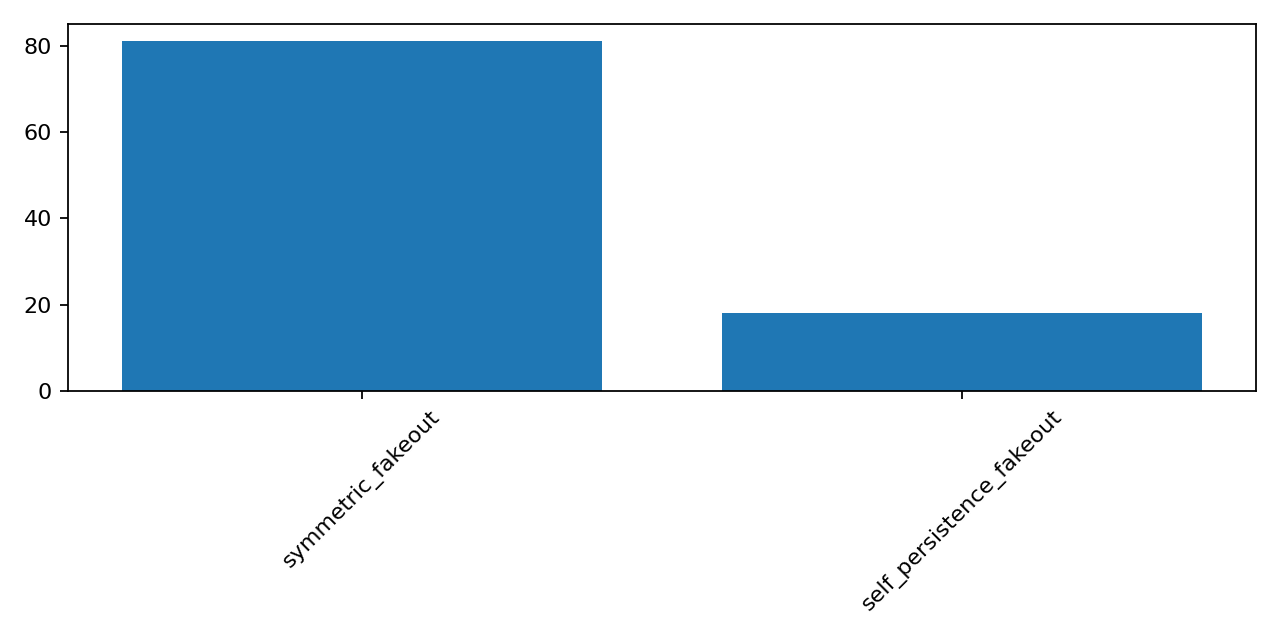

Values plotted in this chart, from the file beside it:
rule_id, stratum, reclassification, adjusted_persistence, resolved
q3g3_s7_00001, S7_symmetric_control, symmetric_fakeout, -0.03085, True
q3g3_s7_00003, S7_symmetric_control, symmetric_fakeout, -0.1284, True
q3g3_s7_00004, S7_symmetric_control, symmetric_fakeout, 0.0392, True
q3g3_s7_00005, S7_symmetric_control, symmetric_fakeout, -0.1703, True
q3g3_s7_00006, S7_symmetric_control, symmetric_fakeout, -0.09098, True
q3g3_s7_00008, S7_symmetric_control, symmetric_fakeout, 0.01531, True
q3g3_s7_00010, S7_symmetric_control, symmetric_fakeout, -0.1206, True
q3g3_s7_00011, S7_symmetric_control, symmetric_fakeout, -0.06146, True
q3g3_s7_00013, S7_symmetric_control, symmetric_fakeout, -0.06899, True
q3g3_s7_00014, S7_symmetric_control, symmetric_fakeout, -0.1047, True
q3g3_s7_00015, S7_symmetric_control, symmetric_fakeout, -0.02829, True
q3g3_s7_00016, S7_symmetric_control, symmetric_fakeout, -0.004462, True
q3g3_s7_00017, S7_symmetric_control, symmetric_fakeout, -0.01474, True
q3g3_s7_00018, S7_symmetric_control, symmetric_fakeout, -0.06382, True
q3g3_s7_00019, S7_symmetric_control, symmetric_fakeout, -0.01676, True
q3g3_s7_00024, S7_symmetric_control, symmetric_fakeout, -0.09193, True
q3g3_s7_00025, S7_symmetric_control, symmetric_fakeout, -0.009654, True
q3g3_s7_00026, S7_symmetric_control, symmetric_fakeout, 0.02818, True
q3g3_s7_00027, S7_symmetric_control, symmetric_fakeout, 0.002792, True
q3g3_s7_00028, S7_symmetric_control, symmetric_fakeout, 0.06198, True
q3g3_s7_00030, S7_symmetric_control, symmetric_fakeout, 0.006091, True
q3g3_s7_00032, S7_symmetric_control, symmetric_fakeout, 0.009773, True
q3g3_s7_00033, S7_symmetric_control, symmetric_fakeout, 0.003939, True
q3g3_s7_00034, S7_symmetric_control, symmetric_fakeout, -0.01709, True
q3g3_s7_00036, S7_symmetric_control, symmetric_fakeout, -0.02487, True
q3g3_s7_00039, S7_symmetric_control, symmetric_fakeout, 0.03495, True
q3g3_s7_00040, S7_symmetric_control, symmetric_fakeout, -0.00334, True
q3g3_s7_00041, S7_symmetric_control, symmetric_fakeout, 0.002376, True
q3g3_s7_00043, S7_symmetric_control, symmetric_fakeout, -0.05253, True
q3g3_s7_00044, S7_symmetric_control, symmetric_fakeout, -0.02698, True
q3g3_s7_00045, S7_symmetric_control, symmetric_fakeout, 0.001034, True
q3g3_s7_00048, S7_symmetric_control, symmetric_fakeout, 0.01662, True
q3g3_s7_00049, S7_symmetric_control, symmetric_fakeout, -0.1015, True
q3g3_s7_00052, S7_symmetric_control, symmetric_fakeout, -0.07072, True
q3g3_s7_00054, S7_symmetric_control, symmetric_fakeout, 0.02773, True
q3g3_s7_00056, S7_symmetric_control, symmetric_fakeout, -0.02965, True
q3g3_s7_00059, S7_symmetric_control, symmetric_fakeout, 0.02302, True
q3g3_s7_00060, S7_symmetric_control, symmetric_fakeout, -0.09288, True
q3g3_s7_00061, S7_symmetric_control, symmetric_fakeout, 0.06689, True
q3g3_s7_00062, S7_symmetric_control, symmetric_fakeout, -0.09623, True
q3g3_s7_00064, S7_symmetric_control, symmetric_fakeout, -0.05445, True
q3g3_s7_00065, S7_symmetric_control, symmetric_fakeout, -0.06648, True
q3g3_s7_00066, S7_symmetric_control, symmetric_fakeout, -0.09048, True
q3g3_s7_00067, S7_symmetric_control, symmetric_fakeout, -0.1429, True
q3g3_s7_00068, S7_symmetric_control, symmetric_fakeout, -0.1293, True
q3g3_s7_00069, S7_symmetric_control, symmetric_fakeout, 0.02035, True
q3g3_s7_00071, S7_symmetric_control, symmetric_fakeout, -0.09569, True
q3g3_s7_00072, S7_symmetric_control, symmetric_fakeout, -0.07881, True
q3g3_s7_00073, S7_symmetric_control, symmetric_fakeout, -0.1617, True
q3g3_s7_00074, S7_symmetric_control, symmetric_fakeout, -0.02955, True
q3g3_s7_00075, S7_symmetric_control, symmetric_fakeout, 0.001634, True
q3g3_s7_00076, S7_symmetric_control, symmetric_fakeout, 0.04397, True
q3g3_s7_00078, S7_symmetric_control, symmetric_fakeout, -0.1064, True
q3g3_s7_00079, S7_symmetric_control, symmetric_fakeout, -0.03986, True
q3g3_s7_00082, S7_symmetric_control, symmetric_fakeout, 0.1089, True
q3g3_s7_00083, S7_symmetric_control, symmetric_fakeout, -0.01174, True
q3g3_s7_00084, S7_symmetric_control, symmetric_fakeout, -0.08359, True
q3g3_s7_00086, S7_symmetric_control, symmetric_fakeout, -0.03483, True
q3g3_s7_00087, S7_symmetric_control, symmetric_fakeout, -0.0486, True
q3g3_s7_00088, S7_symmetric_control, symmetric_fakeout, -0.03658, True
... 39 more rows
